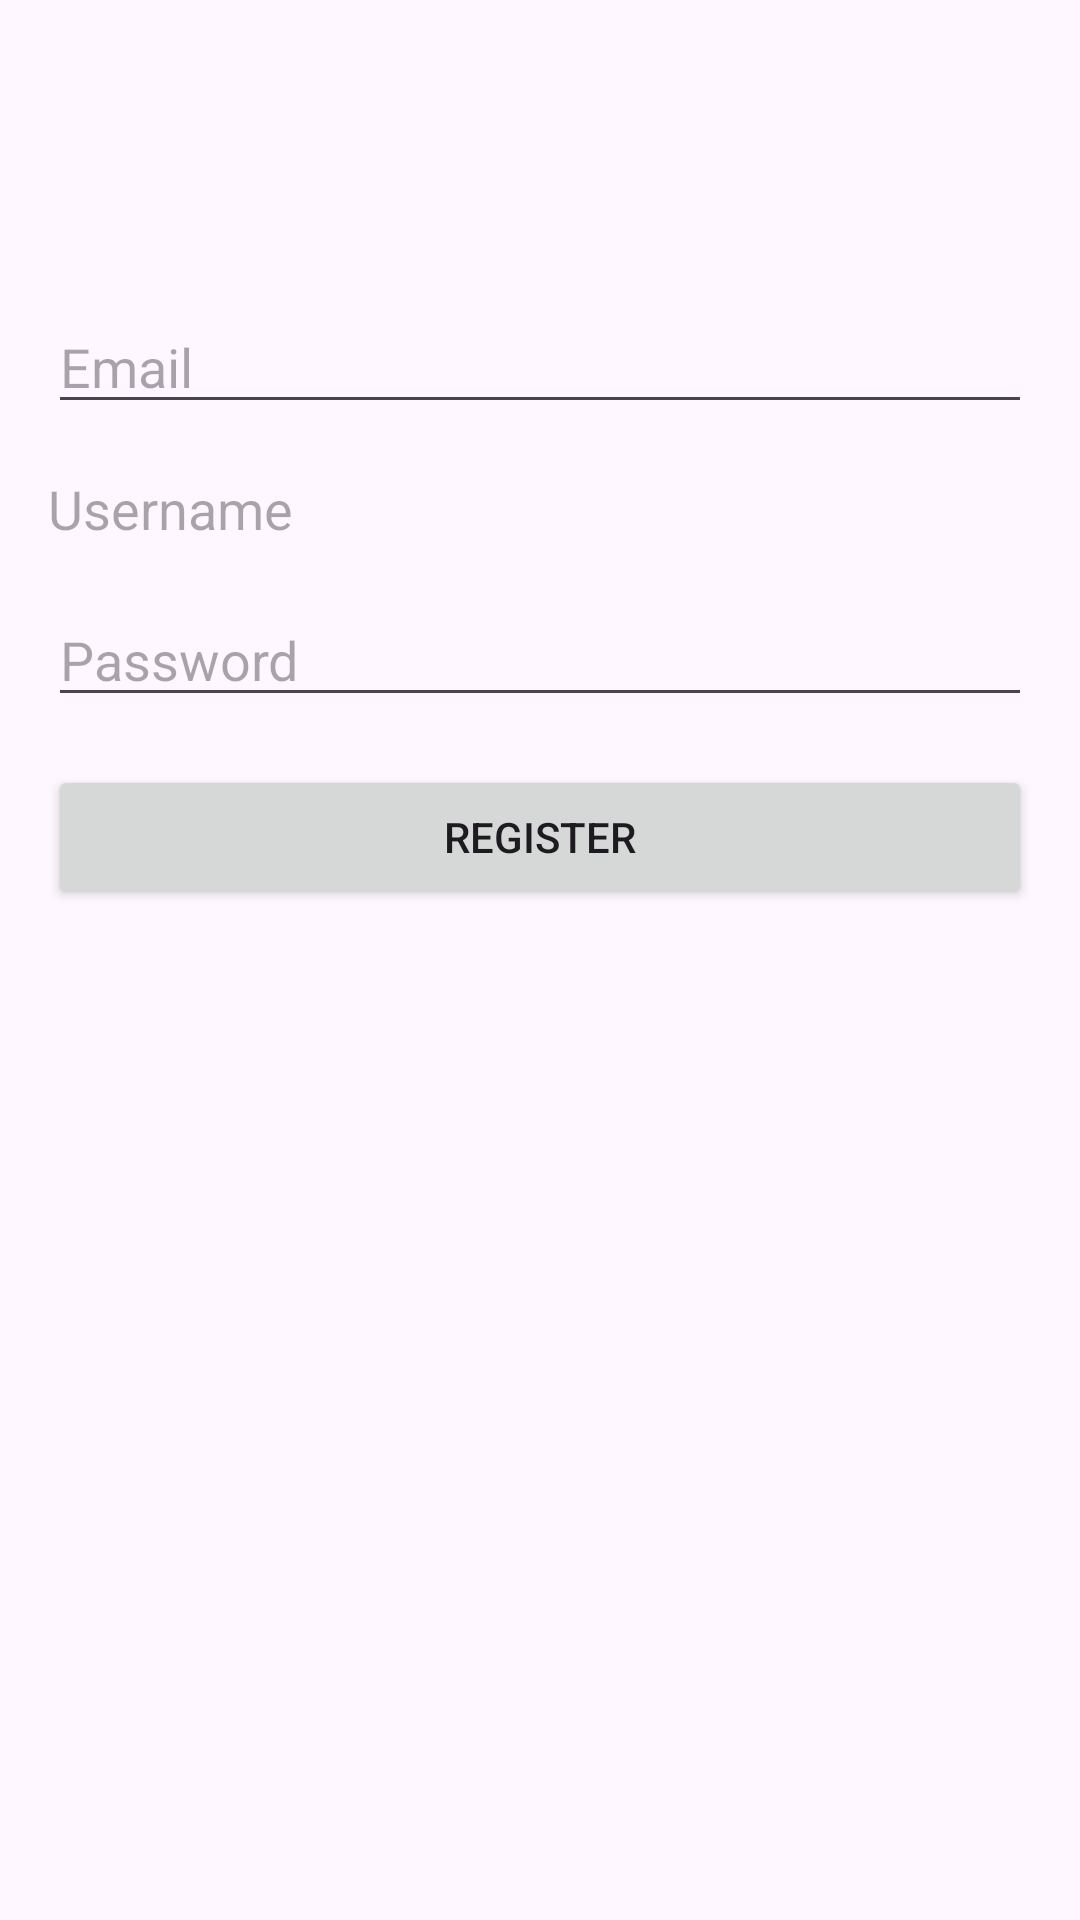

Write the Android layout XML for this screen, with the resource values it uses.
<!-- AndroidManifest.xml: application theme Theme.Session_5 -->
<!-- res/layout/activity_register.xml -->
<?xml version="1.0" encoding="utf-8"?>
<androidx.constraintlayout.widget.ConstraintLayout xmlns:android="http://schemas.android.com/apk/res/android"
xmlns:app="http://schemas.android.com/apk/res-auto"
xmlns:tools="http://schemas.android.com/tools"
android:id="@+id/main"
android:layout_width="match_parent"
android:layout_height="match_parent"
tools:context=".Register">


<EditText
    android:id="@+id/emailTextView"
    android:layout_width="0dp"
    android:layout_height="wrap_content"
    android:hint="Email"
    android:inputType="text"
    app:layout_constraintTop_toTopOf="parent"
    app:layout_constraintStart_toStartOf="parent"
    app:layout_constraintEnd_toEndOf="parent"
    android:layout_marginTop="100dp"
    android:layout_marginStart="16dp"
    android:layout_marginEnd="16dp" />


<EditText
    android:id="@+id/usernameTextView"
    android:layout_width="0dp"
    android:layout_height="wrap_content"
    android:hint="Username"
    android:inputType="text"
    app:layout_constraintTop_toBottomOf="@id/emailTextView"
    app:layout_constraintStart_toStartOf="parent"
    app:layout_constraintEnd_toEndOf="parent"
    android:background="@color/background"
    android:layout_marginTop="16dp"
    android:layout_marginStart="16dp"
    android:layout_marginEnd="16dp" />


<EditText
    android:id="@+id/passwordTextView"
    android:layout_width="0dp"
    android:layout_height="wrap_content"
    android:hint="Password"
    android:inputType="textPassword"
    app:layout_constraintTop_toBottomOf="@id/usernameTextView"
    app:layout_constraintStart_toStartOf="parent"
    app:layout_constraintEnd_toEndOf="parent"
    android:layout_marginTop="16dp"
    android:layout_marginStart="16dp"
    android:layout_marginEnd="16dp" />



<Button
    android:id="@+id/registerButton"
    android:layout_width="0dp"
    android:layout_height="wrap_content"
    android:text="Register"
    app:layout_constraintTop_toBottomOf="@id/passwordTextView"
    app:layout_constraintStart_toStartOf="parent"
    app:layout_constraintEnd_toEndOf="parent"
    android:layout_marginTop="16dp"
    android:layout_marginStart="16dp"
    android:layout_marginEnd="16dp" />
</androidx.constraintlayout.widget.ConstraintLayout>
<!-- resources referenced by this layout -->
<resources>
  <style name="Theme.Session_5" parent="Base.Theme.Session_5" />
  <style name="Base.Theme.Session_5" parent="Theme.Material3.DayNight.NoActionBar">
          
          
      </style>
</resources>
